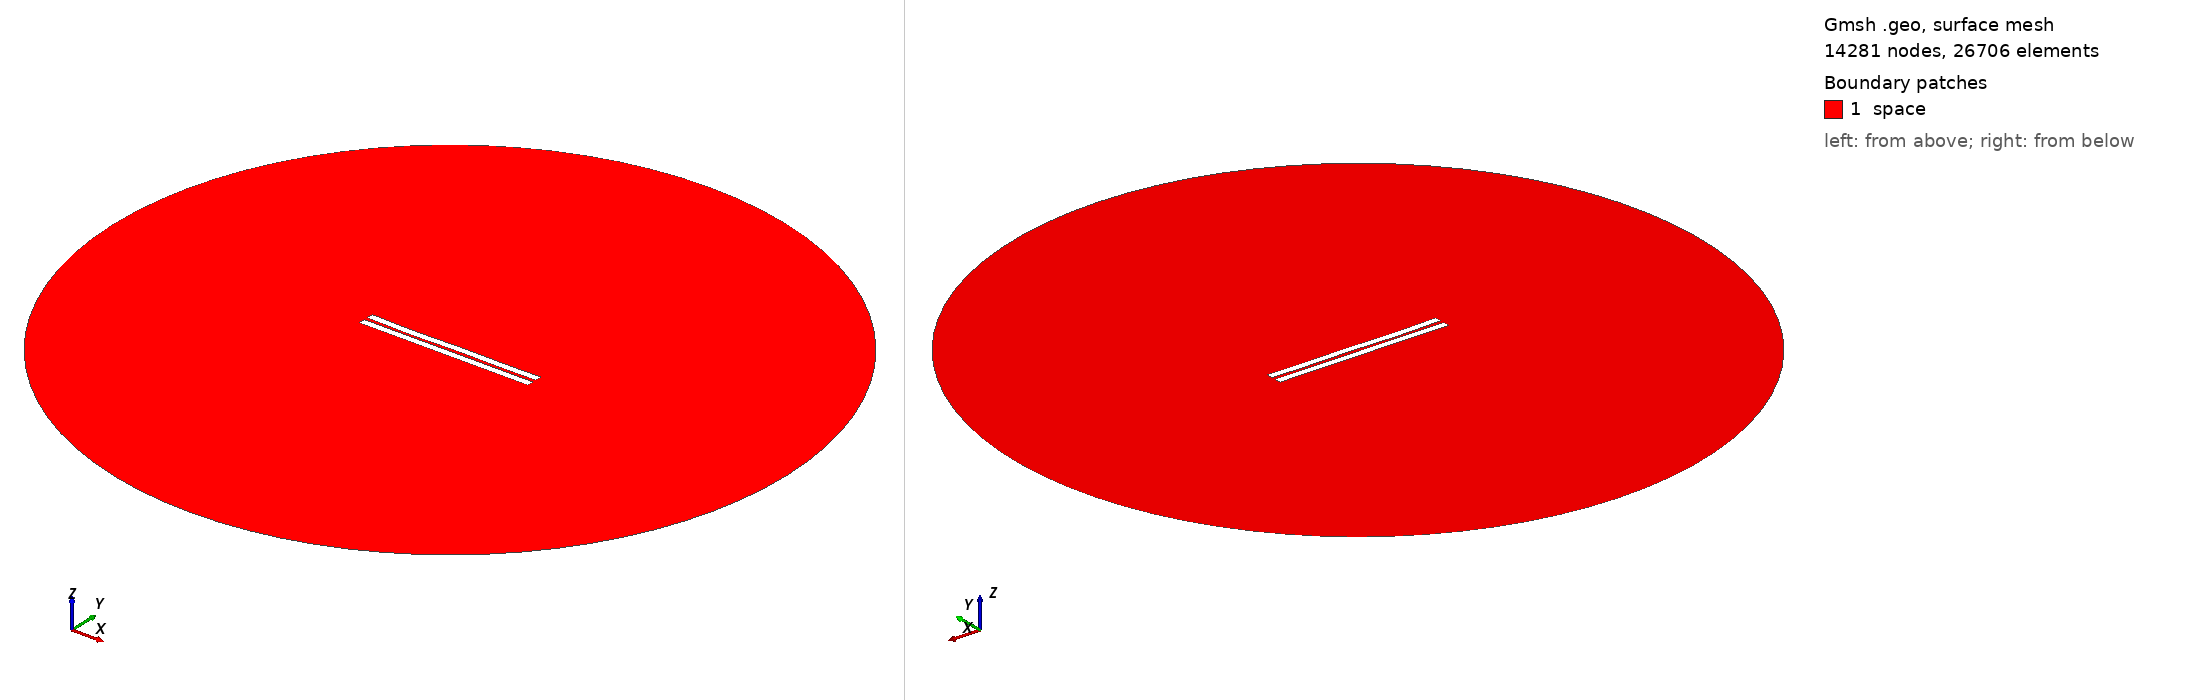

Gmsh geometry script, surface-meshed: 14281 nodes, 26706 surface elements. Boundary patches (legend numbers): 1 space. Left view from above one corner, right view from below the opposite corner. Legend entries are the model's physical surfaces. The drawing asked Gmsh for element sizes between 1% and 20% of the model's largest extent; the script's own settings can give other sizes.

=== 8.geo (drawn) ===
//---------------------------------------
// Geometry kernel
//---------------------------------------

SetFactory("OpenCASCADE");



//---------------------------------------
// Parameters of the geometry
//---------------------------------------

// Overetch of the upper plate
overetch = 0.0;

// Distance between the plates
distance = 2.2777777777777777;

// Discretization over the x axis (for the deformation)
nx = 50; 

// Length of the plate
L = 100 - overetch; 

// Number of modes
n = 4; 

// 1st mode coefficient
coeff(1) = -0.15;
beta(1) = 0.596864 * 3.1415926535 / L;

// 2nd mode coefficient
coeff(2) = -0.15;
beta(2) = 1.49418 * 3.1415926535 / L;

// 3rd mode coefficient
coeff(3) = -0.15;
beta(3) = 2.50025 * 3.1415926535 / L;

// 4th mode coefficient
coeff(4) = -0.15;
beta(4) = 3.49999 * 3.1415926535 / L;



//---------------------------------------
// Upper plate (deformed rectangle)
//---------------------------------------

// Coordiantes of the upper plate
xmin = -50;
xmax = 50 - overetch;

// Height of the upper plate
yheight = 4 - 2 * overetch;

// Indexes of the points
UpperID[] = {};
LowerID[] = {};
LeftID[] = {};
RightID[] = {};

// Point index
p = 1;

// Horizontal edges
For i In {1:nx}
    x = xmin + (i-1)*(xmax - xmin)/(nx-1);

    y_bottom = distance / 2 + overetch;
    For j In {1:n}
        C = (Cosh(beta(j)*L) + Cos(beta(j)*L)) / (Sinh(beta(j)*L) + Sin(beta(j)*L));
        y_bottom  = y_bottom + coeff(j) * (Cosh(beta(j)*(x+50)) - Cos(beta(j)*(x+50)) - C * (Sinh(beta(j)*(x+50)) - Sin(beta(j)*(x+50))));
    EndFor

    y_top = y_bottom + yheight;

    Point(p) = {x, y_top, 0, 1.0};
    UpperID[i] = p;
    p = p + 1;

    Point(p) = {x, y_bottom, 0, 1.0};
    LowerID[i] = p;
    p = p + 1;
EndFor

// Create point lists
UpperPts[] = {}; LowerPts[] = {};
For i In {1:nx}
  UpperPts[] += {UpperID[i]};
  LowerPts[] += {LowerID[i]};
EndFor

// Build splines
Spline(1) = {UpperPts[]};
Spline(2) = {LowerPts[]};
Line(3) = {LowerPts[nx-1], UpperPts[nx-1]};
Line(4) = {LowerPts[0], UpperPts[0]};

// Build the plane surface
Curve Loop(1) = {2, 3, -1, -4};
Plane Surface(1) = {1};



//---------------------------------------
// Lower plate (rectangle)
//---------------------------------------

// Vertices
Point(1001) = {-50, -1, 0, 1.0};
Point(1002) = { 50, -1, 0, 1.0};
Point(1003) = { 50,  -5, 0, 1.0};
Point(1004) = {-50,  -5, 0, 1.0};

// Edges
Line(5) = {1001, 1002};
Line(6) = {1002, 1003};
Line(7) = {1003, 1004};
Line(8) = {1004, 1001};

// Plane surface
Line Loop(2) = {5, 6, 7, 8};
Plane Surface(2) = {2}; 



//---------------------------------------
// Outer (fictious) boundary
//---------------------------------------

// Points
Point(1005) = {0, 0, 0};       // Center
Point(1006) = {200, 0, 0};     // Start point
Point(1007) = {0, 200, 0};     // 90 degrees
Point(1008) = {-200, 0, 0};    // 180 degrees
Point(1009) = {0, -200, 0};    // 270 degrees

// Circle arcs (each needs start, center, end)
Circle(9) = {1006, 1005, 1007};
Circle(10) = {1007, 1005, 1008};
Circle(11) = {1008, 1005, 1009};
Circle(12) = {1009, 1005, 1006};

// Plane surface for the entire domain
Curve Loop(3) = {9, 10, 11, 12};
Surface(3) = {3};

// Subtract the plates from the whole domain to obtain the actual domain where we want to solve the equations
BooleanDifference{ Surface{3}; Delete; }{ Surface{1}; Surface{2}; Delete; }




//---------------------------------------
// Transfinite Lines/Curves
//---------------------------------------

// Set the number of points on the boundaries
r = 12;
d = 0.15;

// Plates
Transfinite Curve {1} = 50*r/4 Using Progression 1;
Transfinite Line {2} = 50*r Using Progression 1;
Transfinite Curve {3, 4} = 2*r Using Progression 1+d;
Transfinite Line {5} = 50*r Using Progression 1;
Transfinite Line {7} = 50*r/4 Using Progression 1;
Transfinite Line {6} = 2*r Using Progression 1+d;
Transfinite Line {8} = 2*r Using Progression 1-d;

// Outer boundary
Transfinite Line {9, 10, 11, 12} = 20 Using Progression 1;



//---------------------------------------
// Physical groups
//---------------------------------------                

// Physical curves (boundaries)
Physical Line("force_segment", 10) = {2};
Physical Line("upper_plate", 11) = {1, 3, 4};
Physical Line("lower_plate", 12) = {5, 6, 7, 8};
Physical Line("boundary", 20) = {9, 10, 11, 12};

// Physical Surfaces
Physical Surface("space", 30) = {3};



//---------------------------------------
// 6. Generate the Mesh
//---------------------------------------

// 2D mesh generation
Mesh 2;
